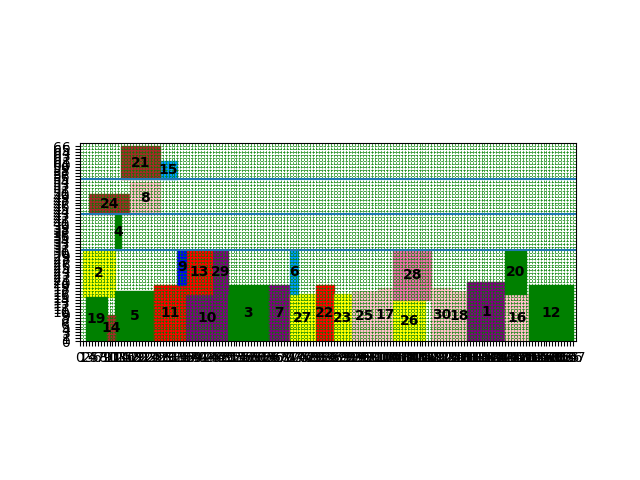

Source data for this figure (header and first rows):
index, mooring time, starting berth position occupied
2, 1, 15
5, 12, 0
11, 25, 0
19, 2, 0
10, 36, 0
24, 3, 43
4, 12, 31
14, 9, 0
8, 17, 43
3, 50, 0
7, 64, 0
15, 27, 55
21, 14, 55
13, 36, 16
27, 71, 0
6, 71, 16
9, 33, 19
22, 80, 0
23, 86, 0
25, 92, 0
17, 101, 0
26, 106, 0
28, 106, 14
29, 45, 16
30, 119, 0
18, 126, 0
1, 131, 0
16, 144, 0
20, 144, 16
12, 152, 0
Cost, 5232
Time to process, 6.745
